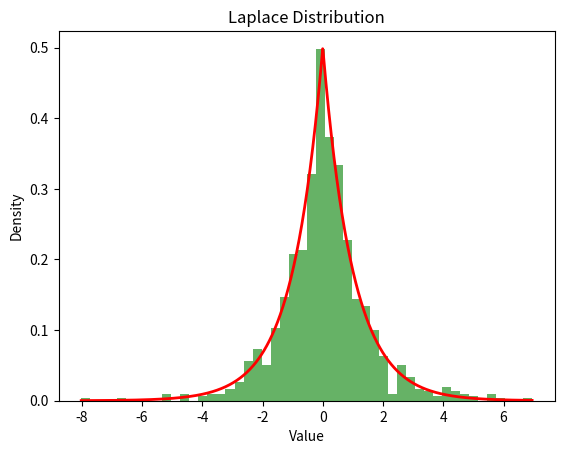

Python code for this plot:
import numpy as np
import matplotlib.pyplot as plt

# Parameters for the Laplace distribution
loc = 0.0  # Mean (mu)
scale = 1.0  # Scale (b)

# Number of data points to generate
size = 1000

# Generate data with Laplace distribution
data = np.random.laplace(loc, scale, size)

# Plot the histogram of the generated data
plt.hist(data, bins=50, density=True, alpha=0.6, color='g')

# Plot the theoretical probability density function (PDF)
x = np.linspace(min(data), max(data), 1000)
pdf = (1 / (2 * scale)) * np.exp(-np.abs(x - loc) / scale)
plt.plot(x, pdf, 'r', linewidth=2)

# Add labels and title
plt.title('Laplace Distribution')
plt.xlabel('Value')
plt.ylabel('Density')

# Show the plot
plt.show()